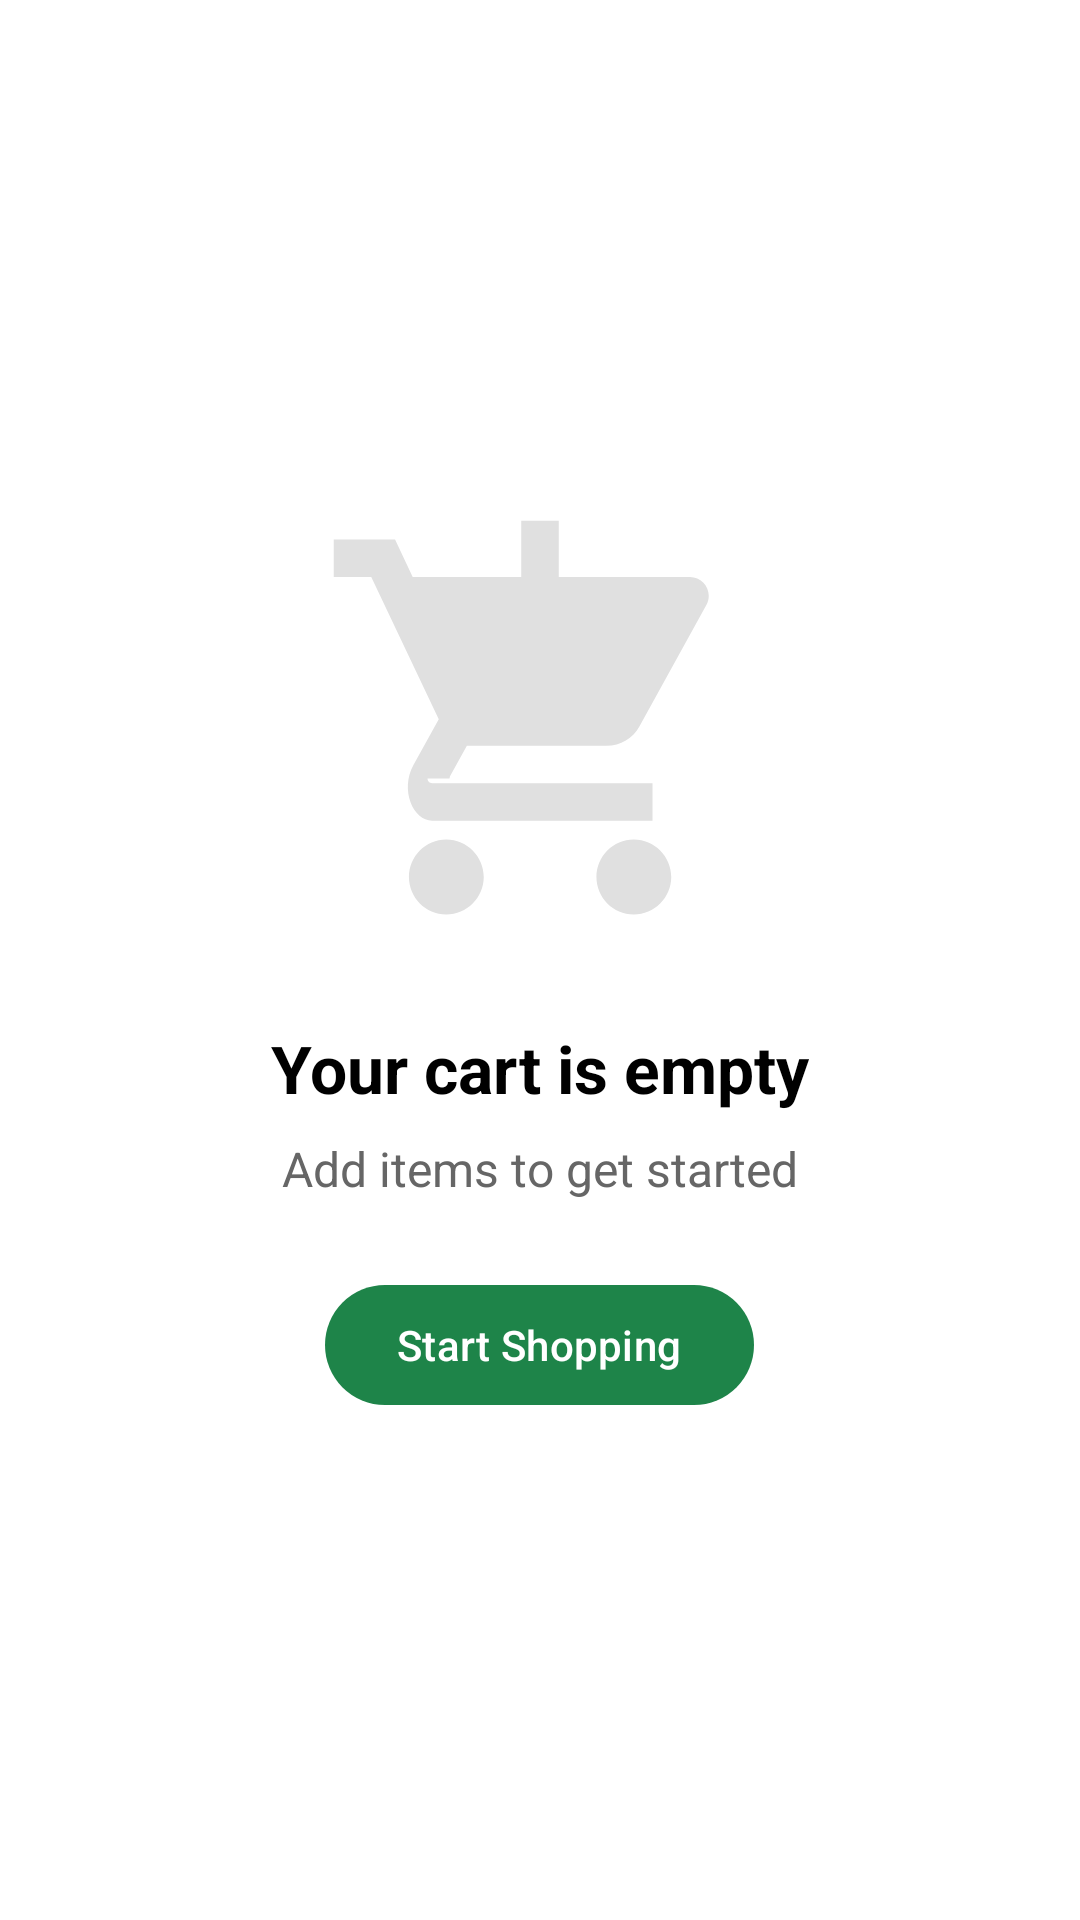

Android layout source for this screen:
<!-- AndroidManifest.xml: application theme Theme.BlinkITClone -->
<!-- res/layout/fragment_orders.xml -->
<?xml version="1.0" encoding="utf-8"?>
<RelativeLayout xmlns:android="http://schemas.android.com/apk/res/android"
    xmlns:app="http://schemas.android.com/apk/res-auto"
    xmlns:tools="http://schemas.android.com/tools"
    android:layout_width="match_parent"
    android:layout_height="match_parent"
    android:background="@color/white"
    tools:context=".OrdersFragment">

    
    <RelativeLayout
        android:id="@+id/populated_cart_layout"
        android:layout_width="match_parent"
        android:layout_height="match_parent"
        android:visibility="gone"> 

        <androidx.appcompat.widget.Toolbar
            android:id="@+id/toolbar"
            android:layout_width="match_parent"
            android:layout_height="?attr/actionBarSize"
            android:background="@color/white"
            app:navigationIcon="@drawable/ic_back_arrow"
            app:title="@string/cart_title" />

        <ScrollView
            android:layout_width="match_parent"
            android:layout_height="match_parent"
            android:layout_above="@+id/checkout_layout"
            android:layout_below="@id/toolbar">

            <LinearLayout
                android:layout_width="match_parent"
                android:layout_height="wrap_content"
                android:orientation="vertical">

                <androidx.recyclerview.widget.RecyclerView
                    android:id="@+id/cart_recycler_view"
                    android:layout_width="match_parent"
                    android:layout_height="wrap_content"
                    android:background="@color/white"
                    app:layoutManager="androidx.recyclerview.widget.LinearLayoutManager" />
            </LinearLayout>
        </ScrollView>

        <LinearLayout
            android:id="@+id/checkout_layout"
            android:layout_width="match_parent"
            android:layout_height="wrap_content"
            android:layout_alignParentBottom="true"
            android:background="@color/white"
            android:elevation="4dp"
            android:orientation="vertical"
            android:padding="16dp">

            <RelativeLayout
                android:layout_width="match_parent"
                android:layout_height="wrap_content">
                <TextView
                    android:layout_width="wrap_content"
                    android:layout_height="wrap_content"
                    android:layout_centerVertical="true"
                    android:text="@string/grand_total"
                    android:textColor="@color/black"
                    android:textSize="18sp" />
                <TextView
                    android:id="@+id/grand_total_text"
                    android:layout_width="wrap_content"
                    android:layout_height="wrap_content"
                    android:layout_alignParentEnd="true"
                    android:layout_centerVertical="true"
                    android:text="₹0.00"
                    android:textColor="@color/black"
                    android:textSize="20sp"
                    android:textStyle="bold" />
            </RelativeLayout>

            <com.google.android.material.button.MaterialButton
                android:id="@+id/checkout_button"
                android:layout_width="match_parent"
                android:layout_height="wrap_content"
                android:layout_marginTop="16dp"
                android:text="Proceed to Checkout" />
        </LinearLayout>
    </RelativeLayout>

    
    <LinearLayout
        android:id="@+id/empty_cart_layout"
        android:layout_width="wrap_content"
        android:layout_height="wrap_content"
        android:layout_centerInParent="true"
        android:gravity="center"
        android:orientation="vertical"
        android:visibility="visible"> 

        <ImageView
            android:layout_width="150dp"
            android:layout_height="150dp"
            android:src="@drawable/ic_empty_cart"
            android:layout_marginBottom="24dp"
            android:contentDescription="Empty Cart"/>

        <TextView
            android:layout_width="wrap_content"
            android:layout_height="wrap_content"
            android:text="Your cart is empty"
            android:textSize="22sp"
            android:textStyle="bold"
            android:textColor="@color/black"/>

        <TextView
            android:layout_width="wrap_content"
            android:layout_height="wrap_content"
            android:text="Add items to get started"
            android:textSize="16sp"
            android:textColor="#666666"
            android:layout_marginTop="8dp"/>

        <com.google.android.material.button.MaterialButton
            android:id="@+id/start_shopping_button"
            android:layout_width="wrap_content"
            android:layout_height="wrap_content"
            android:text="Start Shopping"
            android:layout_marginTop="24dp"/>
    </LinearLayout>

</RelativeLayout>
<!-- resources referenced by this layout -->
<resources>
  <color name="black">#FF000000</color>
  <color name="white">#FFFFFFFF</color>
  <!-- drawable ic_empty_cart (drawable) -->
  <vector xmlns:android="http://schemas.android.com/apk/res/android"
      android:width="150dp"
      android:height="150dp"
      android:viewportWidth="24"
      android:viewportHeight="24">
      <path
          android:fillColor="#E0E0E0"
          android:pathData="M11,9h2V6h3V4h-3V1h-2v3H8v2h3v3zm-4,9c-1.1,0 -1.99,0.9 -1.99,2S5.9,22 7,22s2,-0.9 2,-2 -0.9,-2 -2,-2zm10,0c-1.1,0 -1.99,0.9 -1.99,2s0.89,2 1.99,2 2,-0.9 2,-2 -0.9,-2 -2,-2zM7.17,14.75l0.03,-0.12L8.1,13h7.45c0.75,0 1.41,-0.41 1.75,-1.03l3.58,-6.49c0.08,-0.14 0.12,-0.31 0.12,-0.48 0,-0.55 -0.45,-1 -1,-1H5.21l-0.94,-2H1v2h2l3.6,7.59 -1.35,2.44C4.52,15.37 5.24,17 6.25,17H18v-2H6.25c-0.14,0 -0.25,-0.11 -0.25,-0.25z"/>
  </vector>
  <string name="cart_title">My Cart</string>
  <string name="grand_total">Grand Total</string>
  <style name="Theme.BlinkITClone" parent="Theme.Material3.Light.NoActionBar">
          
          <item name="colorPrimary">@color/BlinkITClone_green</item>
          <item name="colorPrimaryVariant">@color/BlinkITClone_green</item>
          <item name="colorOnPrimary">@color/white</item>
          
          <item name="colorSecondary">@color/BlinkITClone_yellow</item>
          <item name="colorSecondaryVariant">@color/BlinkITClone_yellow</item>
          <item name="colorOnSecondary">@color/black</item>
          
          <item name="android:statusBarColor">?attr/colorPrimaryVariant</item>
          
      </style>
  <color name="BlinkITClone_green">#1E8449</color>
  <color name="BlinkITClone_yellow">#C1E1C1</color>
</resources>
